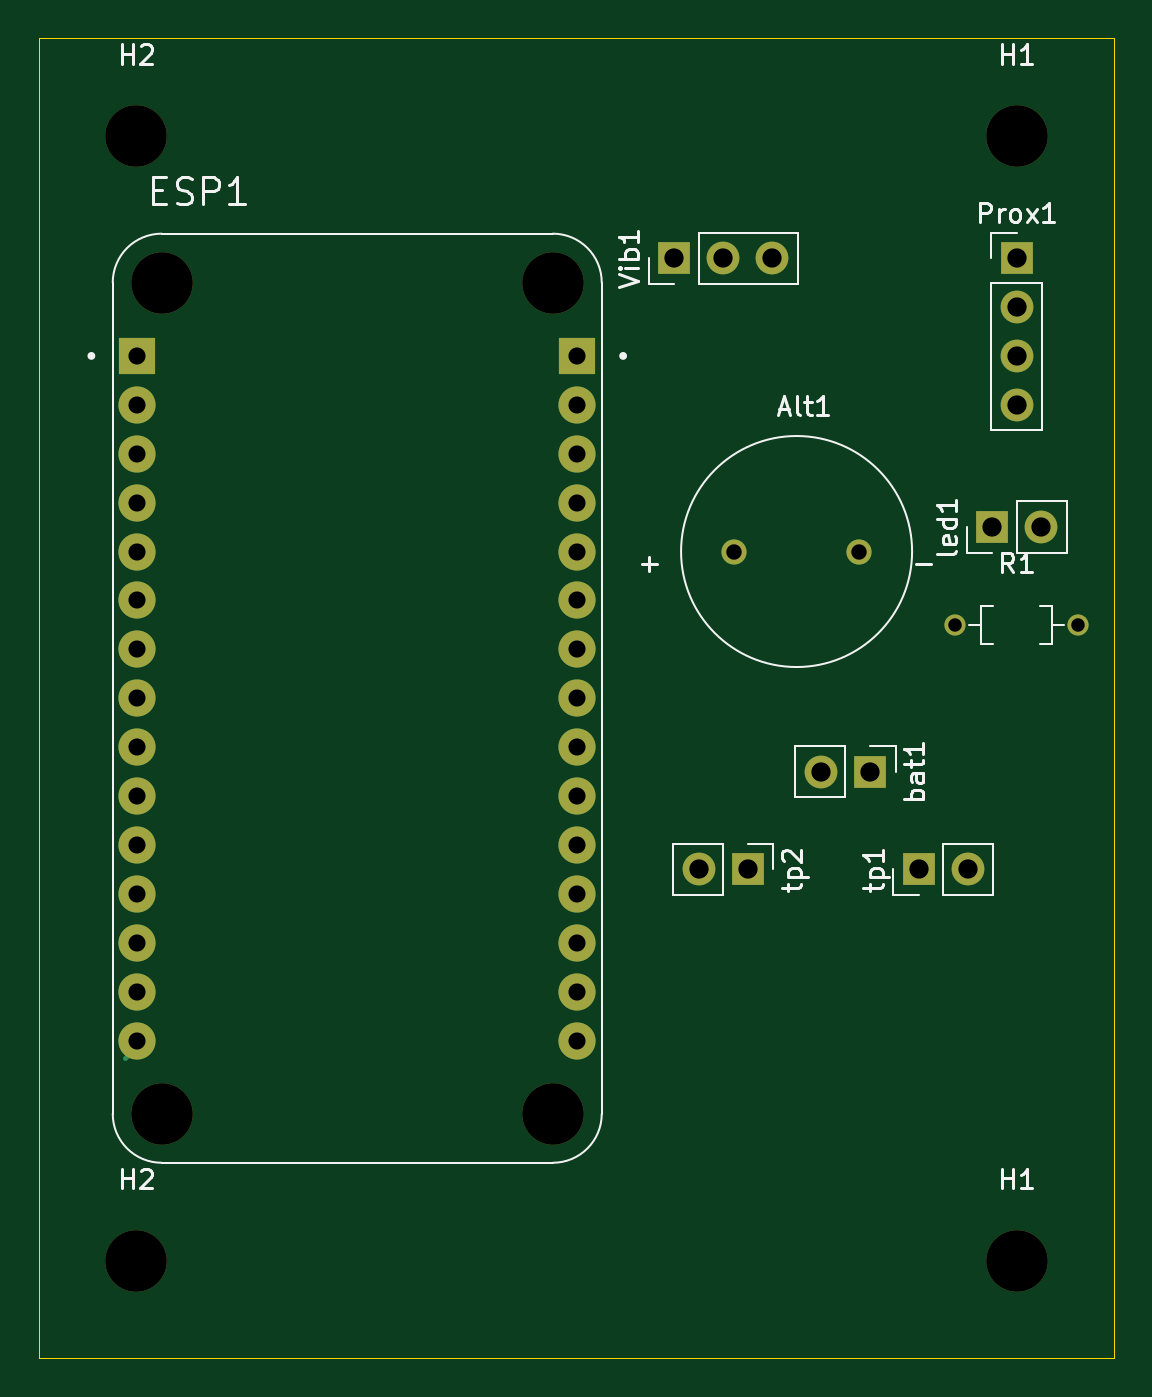
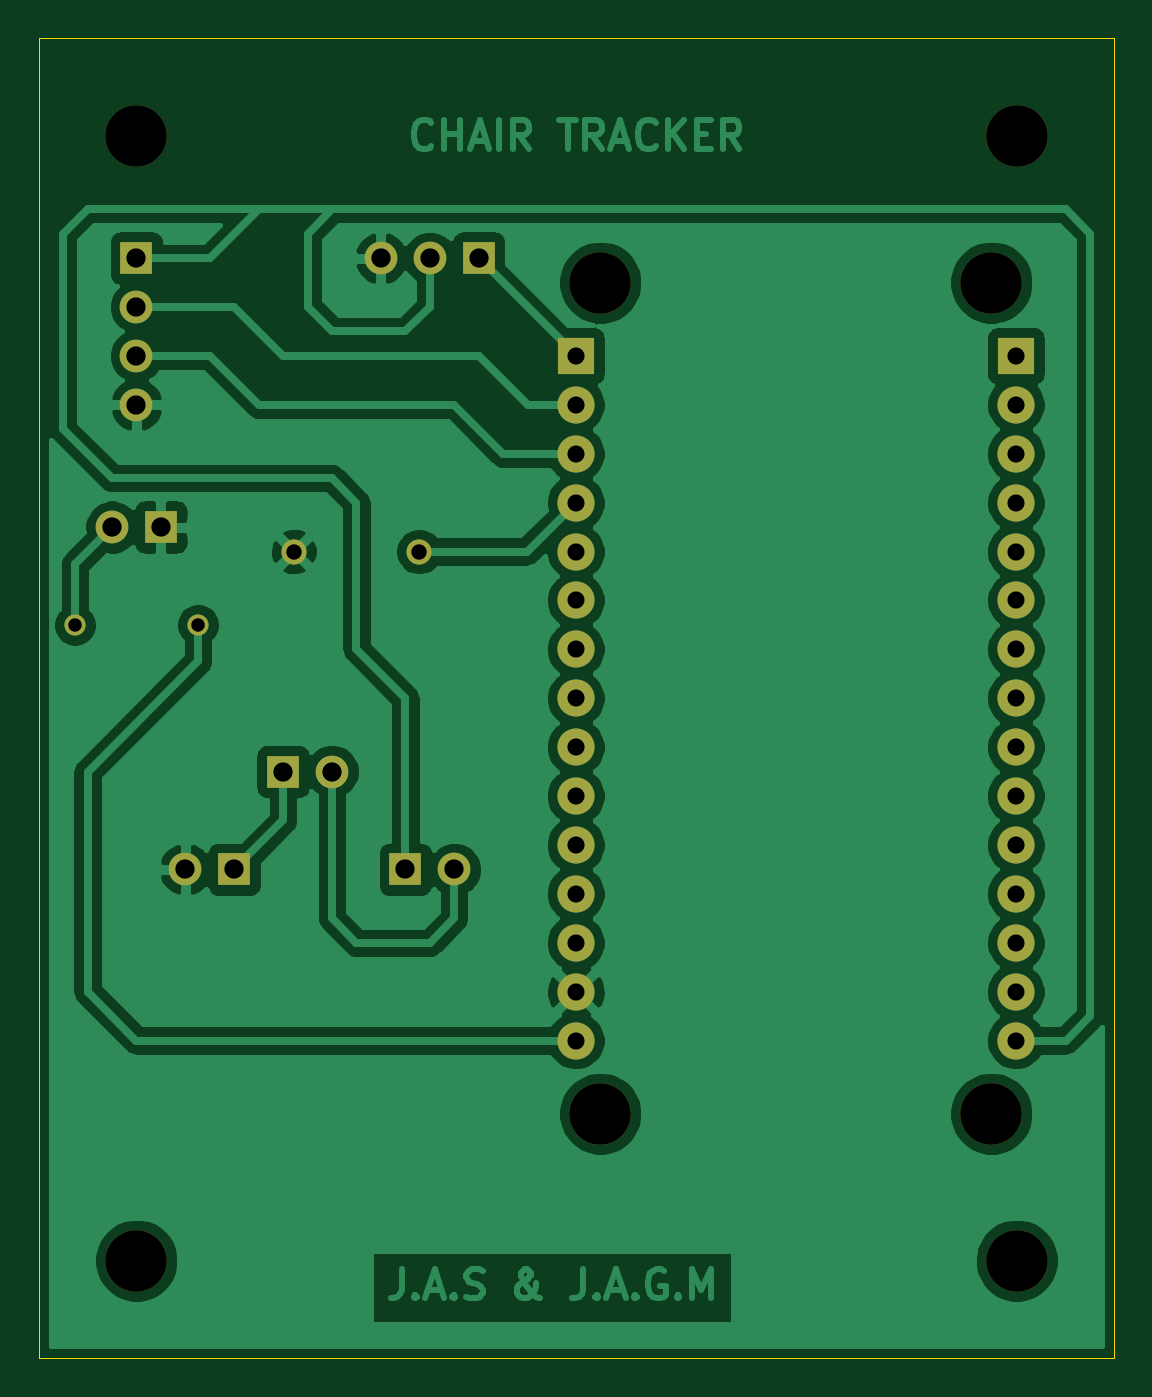
Circuit board: 11 layer files. Board 55.9 x 68.6 mm.
- bottom_copper: PCB_Chair_tracker-B_Cu.gbr (94257 bytes)
- bottom_mask: PCB_Chair_tracker-B_Mask.gbr (2406 bytes)
- paste: PCB_Chair_tracker-B_Paste.gbr (470 bytes)
- bottom_silk: PCB_Chair_tracker-B_SilkS.gbr (471 bytes)
- outline: PCB_Chair_tracker-Edge_Cuts.gbr (704 bytes)
- top_copper: PCB_Chair_tracker-F_Cu.gbr (3610 bytes)
- top_mask: PCB_Chair_tracker-F_Mask.gbr (2406 bytes)
- paste: PCB_Chair_tracker-F_Paste.gbr (470 bytes)
- top_silk: PCB_Chair_tracker-F_SilkS.gbr (13251 bytes)
- drill: PCB_Chair_tracker-NPTH.drl (411 bytes)
- drill: PCB_Chair_tracker-PTH.drl (1052 bytes)

=== bottom_copper: PCB_Chair_tracker-B_Cu.gbr (94257 bytes, source omitted) ===
=== bottom_mask: PCB_Chair_tracker-B_Mask.gbr ===
%TF.GenerationSoftware,KiCad,Pcbnew,(5.1.12)-1*%
%TF.CreationDate,2021-12-20T17:02:30+01:00*%
%TF.ProjectId,PCB_Chair_tracker,5043425f-4368-4616-9972-5f747261636b,rev?*%
%TF.SameCoordinates,Original*%
%TF.FileFunction,Soldermask,Bot*%
%TF.FilePolarity,Negative*%
%FSLAX46Y46*%
G04 Gerber Fmt 4.6, Leading zero omitted, Abs format (unit mm)*
G04 Created by KiCad (PCBNEW (5.1.12)-1) date 2021-12-20 17:02:30*
%MOMM*%
%LPD*%
G01*
G04 APERTURE LIST*
%ADD10C,3.200000*%
%ADD11R,1.700000X1.700000*%
%ADD12O,1.700000X1.700000*%
%ADD13R,1.930000X1.930000*%
%ADD14C,1.930000*%
%ADD15C,1.308000*%
%ADD16C,1.100000*%
G04 APERTURE END LIST*
D10*
%TO.C,H1*%
X167640000Y-118110000D03*
%TD*%
%TO.C,H2*%
X121920000Y-59690000D03*
%TD*%
D11*
%TO.C,tp2*%
X153670000Y-97790000D03*
D12*
X151130000Y-97790000D03*
%TD*%
D13*
%TO.C,ESP1*%
X121960001Y-71120000D03*
D14*
X121960001Y-73660000D03*
X121960001Y-76200000D03*
X121960001Y-78740000D03*
X121960001Y-81280000D03*
X121960001Y-83820000D03*
X121960001Y-86360000D03*
X121960001Y-88900000D03*
X121960001Y-91440000D03*
X121960001Y-93980000D03*
X121960001Y-96520000D03*
X121960001Y-99060000D03*
X121960001Y-101600000D03*
X121960001Y-104140000D03*
X121960001Y-106680000D03*
D13*
X144820001Y-71120000D03*
D14*
X144820001Y-73660000D03*
X144820001Y-76200000D03*
X144820001Y-78740000D03*
X144820001Y-81280000D03*
X144820001Y-83820000D03*
X144820001Y-86360000D03*
X144820001Y-88900000D03*
X144820001Y-91440000D03*
X144820001Y-93980000D03*
X144820001Y-96520000D03*
X144820001Y-99060000D03*
X144820001Y-101600000D03*
X144820001Y-104140000D03*
X144820001Y-106680000D03*
D10*
X123230001Y-67310000D03*
X143550001Y-67310000D03*
X143550001Y-110490000D03*
X123230001Y-110490000D03*
%TD*%
D11*
%TO.C,Prox1*%
X167640000Y-66040000D03*
D12*
X167640000Y-68580000D03*
X167640000Y-71120000D03*
X167640000Y-73660000D03*
%TD*%
D11*
%TO.C,Vib1*%
X149860000Y-66040000D03*
D12*
X152400000Y-66040000D03*
X154940000Y-66040000D03*
%TD*%
D11*
%TO.C,bat1*%
X160020000Y-92710000D03*
D12*
X157480000Y-92710000D03*
%TD*%
%TO.C,tp1*%
X165100000Y-97790000D03*
D11*
X162560000Y-97790000D03*
%TD*%
D12*
%TO.C,led1*%
X168910000Y-80010000D03*
D11*
X166370000Y-80010000D03*
%TD*%
D15*
%TO.C,Alt1*%
X152960000Y-81280000D03*
X159460000Y-81280000D03*
%TD*%
D16*
%TO.C,R1*%
X164440000Y-85090000D03*
X170840000Y-85090000D03*
%TD*%
D10*
%TO.C,H1*%
X167640000Y-59690000D03*
%TD*%
%TO.C,H2*%
X121920000Y-118110000D03*
%TD*%
M02*

=== paste: PCB_Chair_tracker-B_Paste.gbr ===
%TF.GenerationSoftware,KiCad,Pcbnew,(5.1.12)-1*%
%TF.CreationDate,2021-12-20T17:02:30+01:00*%
%TF.ProjectId,PCB_Chair_tracker,5043425f-4368-4616-9972-5f747261636b,rev?*%
%TF.SameCoordinates,Original*%
%TF.FileFunction,Paste,Bot*%
%TF.FilePolarity,Positive*%
%FSLAX46Y46*%
G04 Gerber Fmt 4.6, Leading zero omitted, Abs format (unit mm)*
G04 Created by KiCad (PCBNEW (5.1.12)-1) date 2021-12-20 17:02:30*
%MOMM*%
%LPD*%
G01*
G04 APERTURE LIST*
G04 APERTURE END LIST*
M02*

=== bottom_silk: PCB_Chair_tracker-B_SilkS.gbr ===
%TF.GenerationSoftware,KiCad,Pcbnew,(5.1.12)-1*%
%TF.CreationDate,2021-12-20T17:02:30+01:00*%
%TF.ProjectId,PCB_Chair_tracker,5043425f-4368-4616-9972-5f747261636b,rev?*%
%TF.SameCoordinates,Original*%
%TF.FileFunction,Legend,Bot*%
%TF.FilePolarity,Positive*%
%FSLAX46Y46*%
G04 Gerber Fmt 4.6, Leading zero omitted, Abs format (unit mm)*
G04 Created by KiCad (PCBNEW (5.1.12)-1) date 2021-12-20 17:02:30*
%MOMM*%
%LPD*%
G01*
G04 APERTURE LIST*
G04 APERTURE END LIST*
M02*

=== outline: PCB_Chair_tracker-Edge_Cuts.gbr ===
%TF.GenerationSoftware,KiCad,Pcbnew,(5.1.12)-1*%
%TF.CreationDate,2021-12-20T17:02:31+01:00*%
%TF.ProjectId,PCB_Chair_tracker,5043425f-4368-4616-9972-5f747261636b,rev?*%
%TF.SameCoordinates,Original*%
%TF.FileFunction,Profile,NP*%
%FSLAX46Y46*%
G04 Gerber Fmt 4.6, Leading zero omitted, Abs format (unit mm)*
G04 Created by KiCad (PCBNEW (5.1.12)-1) date 2021-12-20 17:02:31*
%MOMM*%
%LPD*%
G01*
G04 APERTURE LIST*
%TA.AperFunction,Profile*%
%ADD10C,0.050000*%
%TD*%
G04 APERTURE END LIST*
D10*
X116840000Y-123190000D02*
X116840000Y-54610000D01*
X172720000Y-123190000D02*
X116840000Y-123190000D01*
X172720000Y-54610000D02*
X172720000Y-123190000D01*
X116840000Y-54610000D02*
X172720000Y-54610000D01*
M02*

=== top_copper: PCB_Chair_tracker-F_Cu.gbr ===
%TF.GenerationSoftware,KiCad,Pcbnew,(5.1.12)-1*%
%TF.CreationDate,2021-12-20T17:02:30+01:00*%
%TF.ProjectId,PCB_Chair_tracker,5043425f-4368-4616-9972-5f747261636b,rev?*%
%TF.SameCoordinates,Original*%
%TF.FileFunction,Copper,L1,Top*%
%TF.FilePolarity,Positive*%
%FSLAX46Y46*%
G04 Gerber Fmt 4.6, Leading zero omitted, Abs format (unit mm)*
G04 Created by KiCad (PCBNEW (5.1.12)-1) date 2021-12-20 17:02:30*
%MOMM*%
%LPD*%
G01*
G04 APERTURE LIST*
%TA.AperFunction,ComponentPad*%
%ADD10R,1.700000X1.700000*%
%TD*%
%TA.AperFunction,ComponentPad*%
%ADD11O,1.700000X1.700000*%
%TD*%
%TA.AperFunction,ComponentPad*%
%ADD12R,1.930000X1.930000*%
%TD*%
%TA.AperFunction,ComponentPad*%
%ADD13C,1.930000*%
%TD*%
%TA.AperFunction,ComponentPad*%
%ADD14C,1.308000*%
%TD*%
%TA.AperFunction,ComponentPad*%
%ADD15C,1.100000*%
%TD*%
%TA.AperFunction,Conductor*%
%ADD16C,0.250000*%
%TD*%
G04 APERTURE END LIST*
D10*
%TO.P,tp2,1*%
%TO.N,/VIN*%
X153670000Y-97790000D03*
D11*
%TO.P,tp2,2*%
%TO.N,/B+*%
X151130000Y-97790000D03*
%TD*%
D12*
%TO.P,ESP1,J1_1*%
%TO.N,N/C*%
X121960001Y-71120000D03*
D13*
%TO.P,ESP1,J1_2*%
X121960001Y-73660000D03*
%TO.P,ESP1,J1_3*%
X121960001Y-76200000D03*
%TO.P,ESP1,J1_4*%
X121960001Y-78740000D03*
%TO.P,ESP1,J1_5*%
X121960001Y-81280000D03*
%TO.P,ESP1,J1_6*%
X121960001Y-83820000D03*
%TO.P,ESP1,J1_7*%
X121960001Y-86360000D03*
%TO.P,ESP1,J1_8*%
X121960001Y-88900000D03*
%TO.P,ESP1,J1_9*%
X121960001Y-91440000D03*
%TO.P,ESP1,J1_10*%
X121960001Y-93980000D03*
%TO.P,ESP1,J1_11*%
X121960001Y-96520000D03*
%TO.P,ESP1,J1_12*%
X121960001Y-99060000D03*
%TO.P,ESP1,J1_13*%
X121960001Y-101600000D03*
%TO.P,ESP1,J1_14*%
X121960001Y-104140000D03*
%TO.P,ESP1,J1_15*%
%TO.N,/VIN*%
X121960001Y-106680000D03*
D12*
%TO.P,ESP1,J2_1*%
%TO.N,/VIBRADOR_PIN*%
X144820001Y-71120000D03*
D13*
%TO.P,ESP1,J2_2*%
%TO.N,/TRIGGER_PIN*%
X144820001Y-73660000D03*
%TO.P,ESP1,J2_3*%
%TO.N,/ECHO_PIN*%
X144820001Y-76200000D03*
%TO.P,ESP1,J2_4*%
%TO.N,/ALARMA_PIN*%
X144820001Y-78740000D03*
%TO.P,ESP1,J2_5*%
%TO.N,N/C*%
X144820001Y-81280000D03*
%TO.P,ESP1,J2_6*%
X144820001Y-83820000D03*
%TO.P,ESP1,J2_7*%
X144820001Y-86360000D03*
%TO.P,ESP1,J2_8*%
X144820001Y-88900000D03*
%TO.P,ESP1,J2_9*%
X144820001Y-91440000D03*
%TO.P,ESP1,J2_10*%
X144820001Y-93980000D03*
%TO.P,ESP1,J2_11*%
X144820001Y-96520000D03*
%TO.P,ESP1,J2_12*%
X144820001Y-99060000D03*
%TO.P,ESP1,J2_13*%
X144820001Y-101600000D03*
%TO.P,ESP1,J2_14*%
%TO.N,/GND*%
X144820001Y-104140000D03*
%TO.P,ESP1,J2_15*%
%TO.N,/3V3*%
X144820001Y-106680000D03*
%TD*%
D10*
%TO.P,Prox1,1*%
%TO.N,/VIN*%
X167640000Y-66040000D03*
D11*
%TO.P,Prox1,2*%
%TO.N,/TRIGGER_PIN*%
X167640000Y-68580000D03*
%TO.P,Prox1,3*%
%TO.N,/ECHO_PIN*%
X167640000Y-71120000D03*
%TO.P,Prox1,4*%
%TO.N,/GND*%
X167640000Y-73660000D03*
%TD*%
D10*
%TO.P,Vib1,1*%
%TO.N,/VIBRADOR_PIN*%
X149860000Y-66040000D03*
D11*
%TO.P,Vib1,2*%
%TO.N,/VIN*%
X152400000Y-66040000D03*
%TO.P,Vib1,3*%
%TO.N,/GND*%
X154940000Y-66040000D03*
%TD*%
D10*
%TO.P,bat1,1*%
%TO.N,/B-*%
X160020000Y-92710000D03*
D11*
%TO.P,bat1,2*%
%TO.N,/B+*%
X157480000Y-92710000D03*
%TD*%
%TO.P,tp1,2*%
%TO.N,/GND*%
X165100000Y-97790000D03*
D10*
%TO.P,tp1,1*%
%TO.N,/B-*%
X162560000Y-97790000D03*
%TD*%
D11*
%TO.P,led1,2*%
%TO.N,Net-(R1-Pad2)*%
X168910000Y-80010000D03*
D10*
%TO.P,led1,1*%
%TO.N,/GND*%
X166370000Y-80010000D03*
%TD*%
D14*
%TO.P,Alt1,P*%
%TO.N,/ALARMA_PIN*%
X152960000Y-81280000D03*
%TO.P,Alt1,N*%
%TO.N,/GND*%
X159460000Y-81280000D03*
%TD*%
D15*
%TO.P,R1,1*%
%TO.N,/3V3*%
X164440000Y-85090000D03*
%TO.P,R1,2*%
%TO.N,Net-(R1-Pad2)*%
X170840000Y-85090000D03*
%TD*%
D16*
%TO.N,/VIN*%
X121305000Y-107610002D02*
X121960001Y-106955001D01*
%TD*%
M02*

=== top_mask: PCB_Chair_tracker-F_Mask.gbr ===
%TF.GenerationSoftware,KiCad,Pcbnew,(5.1.12)-1*%
%TF.CreationDate,2021-12-20T17:02:30+01:00*%
%TF.ProjectId,PCB_Chair_tracker,5043425f-4368-4616-9972-5f747261636b,rev?*%
%TF.SameCoordinates,Original*%
%TF.FileFunction,Soldermask,Top*%
%TF.FilePolarity,Negative*%
%FSLAX46Y46*%
G04 Gerber Fmt 4.6, Leading zero omitted, Abs format (unit mm)*
G04 Created by KiCad (PCBNEW (5.1.12)-1) date 2021-12-20 17:02:30*
%MOMM*%
%LPD*%
G01*
G04 APERTURE LIST*
%ADD10C,3.200000*%
%ADD11R,1.700000X1.700000*%
%ADD12O,1.700000X1.700000*%
%ADD13R,1.930000X1.930000*%
%ADD14C,1.930000*%
%ADD15C,1.308000*%
%ADD16C,1.100000*%
G04 APERTURE END LIST*
D10*
%TO.C,H1*%
X167640000Y-118110000D03*
%TD*%
%TO.C,H2*%
X121920000Y-59690000D03*
%TD*%
D11*
%TO.C,tp2*%
X153670000Y-97790000D03*
D12*
X151130000Y-97790000D03*
%TD*%
D13*
%TO.C,ESP1*%
X121960001Y-71120000D03*
D14*
X121960001Y-73660000D03*
X121960001Y-76200000D03*
X121960001Y-78740000D03*
X121960001Y-81280000D03*
X121960001Y-83820000D03*
X121960001Y-86360000D03*
X121960001Y-88900000D03*
X121960001Y-91440000D03*
X121960001Y-93980000D03*
X121960001Y-96520000D03*
X121960001Y-99060000D03*
X121960001Y-101600000D03*
X121960001Y-104140000D03*
X121960001Y-106680000D03*
D13*
X144820001Y-71120000D03*
D14*
X144820001Y-73660000D03*
X144820001Y-76200000D03*
X144820001Y-78740000D03*
X144820001Y-81280000D03*
X144820001Y-83820000D03*
X144820001Y-86360000D03*
X144820001Y-88900000D03*
X144820001Y-91440000D03*
X144820001Y-93980000D03*
X144820001Y-96520000D03*
X144820001Y-99060000D03*
X144820001Y-101600000D03*
X144820001Y-104140000D03*
X144820001Y-106680000D03*
D10*
X123230001Y-67310000D03*
X143550001Y-67310000D03*
X143550001Y-110490000D03*
X123230001Y-110490000D03*
%TD*%
D11*
%TO.C,Prox1*%
X167640000Y-66040000D03*
D12*
X167640000Y-68580000D03*
X167640000Y-71120000D03*
X167640000Y-73660000D03*
%TD*%
D11*
%TO.C,Vib1*%
X149860000Y-66040000D03*
D12*
X152400000Y-66040000D03*
X154940000Y-66040000D03*
%TD*%
D11*
%TO.C,bat1*%
X160020000Y-92710000D03*
D12*
X157480000Y-92710000D03*
%TD*%
%TO.C,tp1*%
X165100000Y-97790000D03*
D11*
X162560000Y-97790000D03*
%TD*%
D12*
%TO.C,led1*%
X168910000Y-80010000D03*
D11*
X166370000Y-80010000D03*
%TD*%
D15*
%TO.C,Alt1*%
X152960000Y-81280000D03*
X159460000Y-81280000D03*
%TD*%
D16*
%TO.C,R1*%
X164440000Y-85090000D03*
X170840000Y-85090000D03*
%TD*%
D10*
%TO.C,H1*%
X167640000Y-59690000D03*
%TD*%
%TO.C,H2*%
X121920000Y-118110000D03*
%TD*%
M02*

=== paste: PCB_Chair_tracker-F_Paste.gbr ===
%TF.GenerationSoftware,KiCad,Pcbnew,(5.1.12)-1*%
%TF.CreationDate,2021-12-20T17:02:30+01:00*%
%TF.ProjectId,PCB_Chair_tracker,5043425f-4368-4616-9972-5f747261636b,rev?*%
%TF.SameCoordinates,Original*%
%TF.FileFunction,Paste,Top*%
%TF.FilePolarity,Positive*%
%FSLAX46Y46*%
G04 Gerber Fmt 4.6, Leading zero omitted, Abs format (unit mm)*
G04 Created by KiCad (PCBNEW (5.1.12)-1) date 2021-12-20 17:02:30*
%MOMM*%
%LPD*%
G01*
G04 APERTURE LIST*
G04 APERTURE END LIST*
M02*

=== top_silk: PCB_Chair_tracker-F_SilkS.gbr (13251 bytes, source omitted) ===
=== drill: PCB_Chair_tracker-NPTH.drl ===
M48
; DRILL file {KiCad (5.1.12)-1} date 12/20/21 17:02:02
; FORMAT={-:-/ absolute / metric / decimal}
; #@! TF.CreationDate,2021-12-20T17:02:02+01:00
; #@! TF.GenerationSoftware,Kicad,Pcbnew,(5.1.12)-1
; #@! TF.FileFunction,NonPlated,1,2,NPTH
FMAT,2
METRIC
T1C3.200
%
G90
G05
T1
X121.92Y-59.69
X121.92Y-118.11
X123.23Y-67.31
X123.23Y-110.49
X143.55Y-67.31
X143.55Y-110.49
X167.64Y-59.69
X167.64Y-118.11
T0
M30

=== drill: PCB_Chair_tracker-PTH.drl ===
M48
; DRILL file {KiCad (5.1.12)-1} date 12/20/21 17:02:02
; FORMAT={-:-/ absolute / metric / decimal}
; #@! TF.CreationDate,2021-12-20T17:02:02+01:00
; #@! TF.GenerationSoftware,Kicad,Pcbnew,(5.1.12)-1
; #@! TF.FileFunction,Plated,1,2,PTH
FMAT,2
METRIC
T1C0.700
T2C0.800
T3C0.889
T4C1.000
%
G90
G05
T1
X164.44Y-85.09
X170.84Y-85.09
T2
X152.96Y-81.28
X159.46Y-81.28
T3
X121.96Y-71.12
X121.96Y-73.66
X121.96Y-76.2
X121.96Y-78.74
X121.96Y-81.28
X121.96Y-83.82
X121.96Y-86.36
X121.96Y-88.9
X121.96Y-91.44
X121.96Y-93.98
X121.96Y-96.52
X121.96Y-99.06
X121.96Y-101.6
X121.96Y-104.14
X121.96Y-106.68
X144.82Y-71.12
X144.82Y-73.66
X144.82Y-76.2
X144.82Y-78.74
X144.82Y-81.28
X144.82Y-83.82
X144.82Y-86.36
X144.82Y-88.9
X144.82Y-91.44
X144.82Y-93.98
X144.82Y-96.52
X144.82Y-99.06
X144.82Y-101.6
X144.82Y-104.14
X144.82Y-106.68
T4
X149.86Y-66.04
X151.13Y-97.79
X152.4Y-66.04
X153.67Y-97.79
X154.94Y-66.04
X157.48Y-92.71
X160.02Y-92.71
X162.56Y-97.79
X165.1Y-97.79
X166.37Y-80.01
X167.64Y-66.04
X167.64Y-68.58
X167.64Y-71.12
X167.64Y-73.66
X168.91Y-80.01
T0
M30

